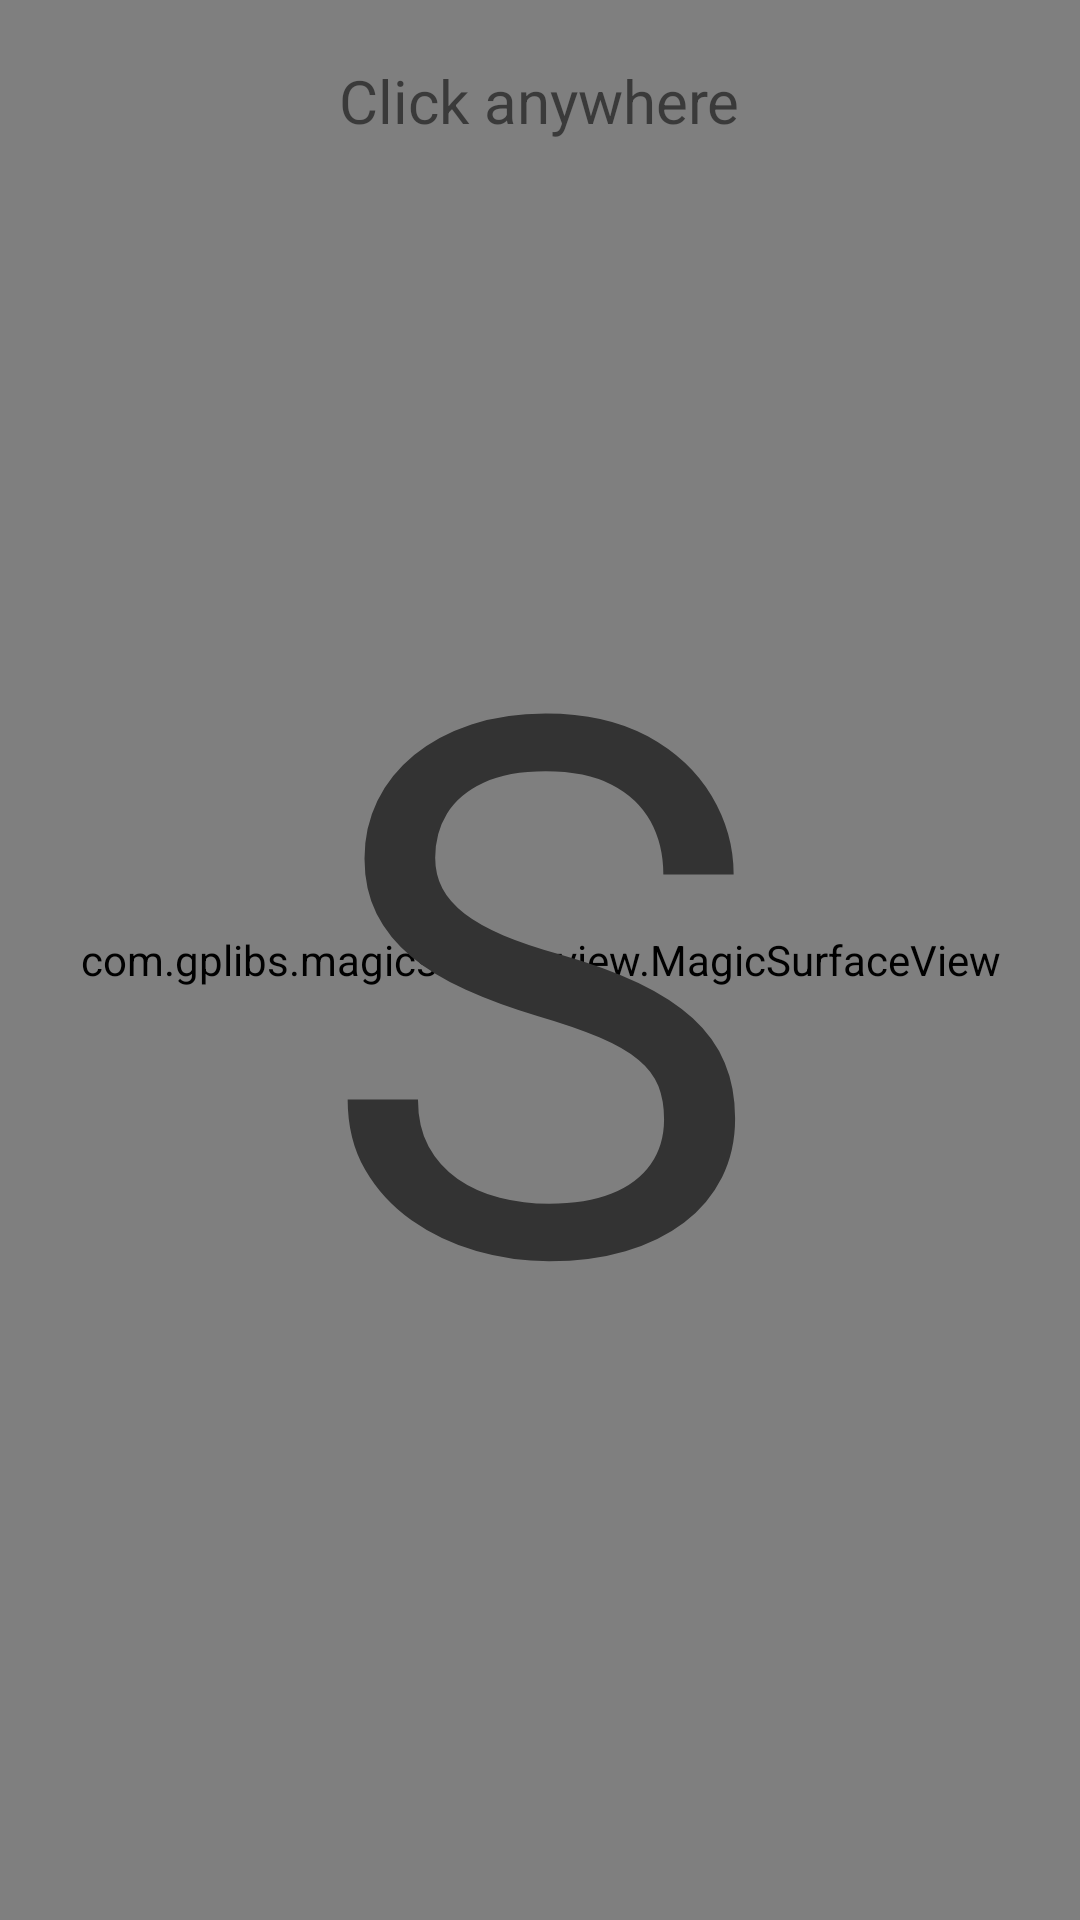

Write the Android layout XML for this screen, with the resource values it uses.
<!-- AndroidManifest.xml: application theme AppTheme -->
<!-- res/layout/activity_multi_scrap_anim.xml -->
<?xml version="1.0" encoding="utf-8"?>
<FrameLayout
    xmlns:android="http://schemas.android.com/apk/res/android"
    xmlns:app="http://schemas.android.com/apk/res-auto"
    xmlns:tools="http://schemas.android.com/tools"
    android:id="@+id/view_container"
    android:layout_width="match_parent"
    android:layout_height="match_parent"
    tools:context="com.zhongwenhui.tdin360.surface_view.MultiScrapAnimActivity">

    <com.gplibs.magicsurfaceview.MagicSurfaceView
        android:id="@+id/magic_surface_view"
        android:layout_width="match_parent"
        android:layout_height="match_parent"/>

    <TextView
        android:layout_width="wrap_content"
        android:layout_height="wrap_content"
        android:layout_gravity="center_horizontal|top"
        android:padding="20dp"
        android:text="Click anywhere"
        android:textSize="20sp"/>

    <TextView
        android:id="@+id/tv_test"
        android:layout_width="match_parent"
        android:layout_height="wrap_content"
        android:layout_margin="10dp"
        android:layout_gravity="center"
        android:gravity="center"
        android:background="@drawable/surface_bg"
        android:textSize="250sp"
        android:text="S"
        android:textColor="@color/c3"/>

</FrameLayout>
<!-- resources referenced by this layout -->
<resources>
  <color name="c3">#333</color>
  <style name="AppTheme" parent="Theme.AppCompat.Light.DarkActionBar">
          
          <item name="colorPrimary">@color/colorPrimary</item>
          <item name="colorPrimaryDark">@color/colorPrimaryDark</item>
          <item name="colorAccent">@color/colorAccent</item>
      </style>
  <color name="colorPrimary">#3F51B5</color>
  <color name="colorPrimaryDark">#303F9F</color>
  <color name="colorAccent">#FF4081</color>
</resources>
